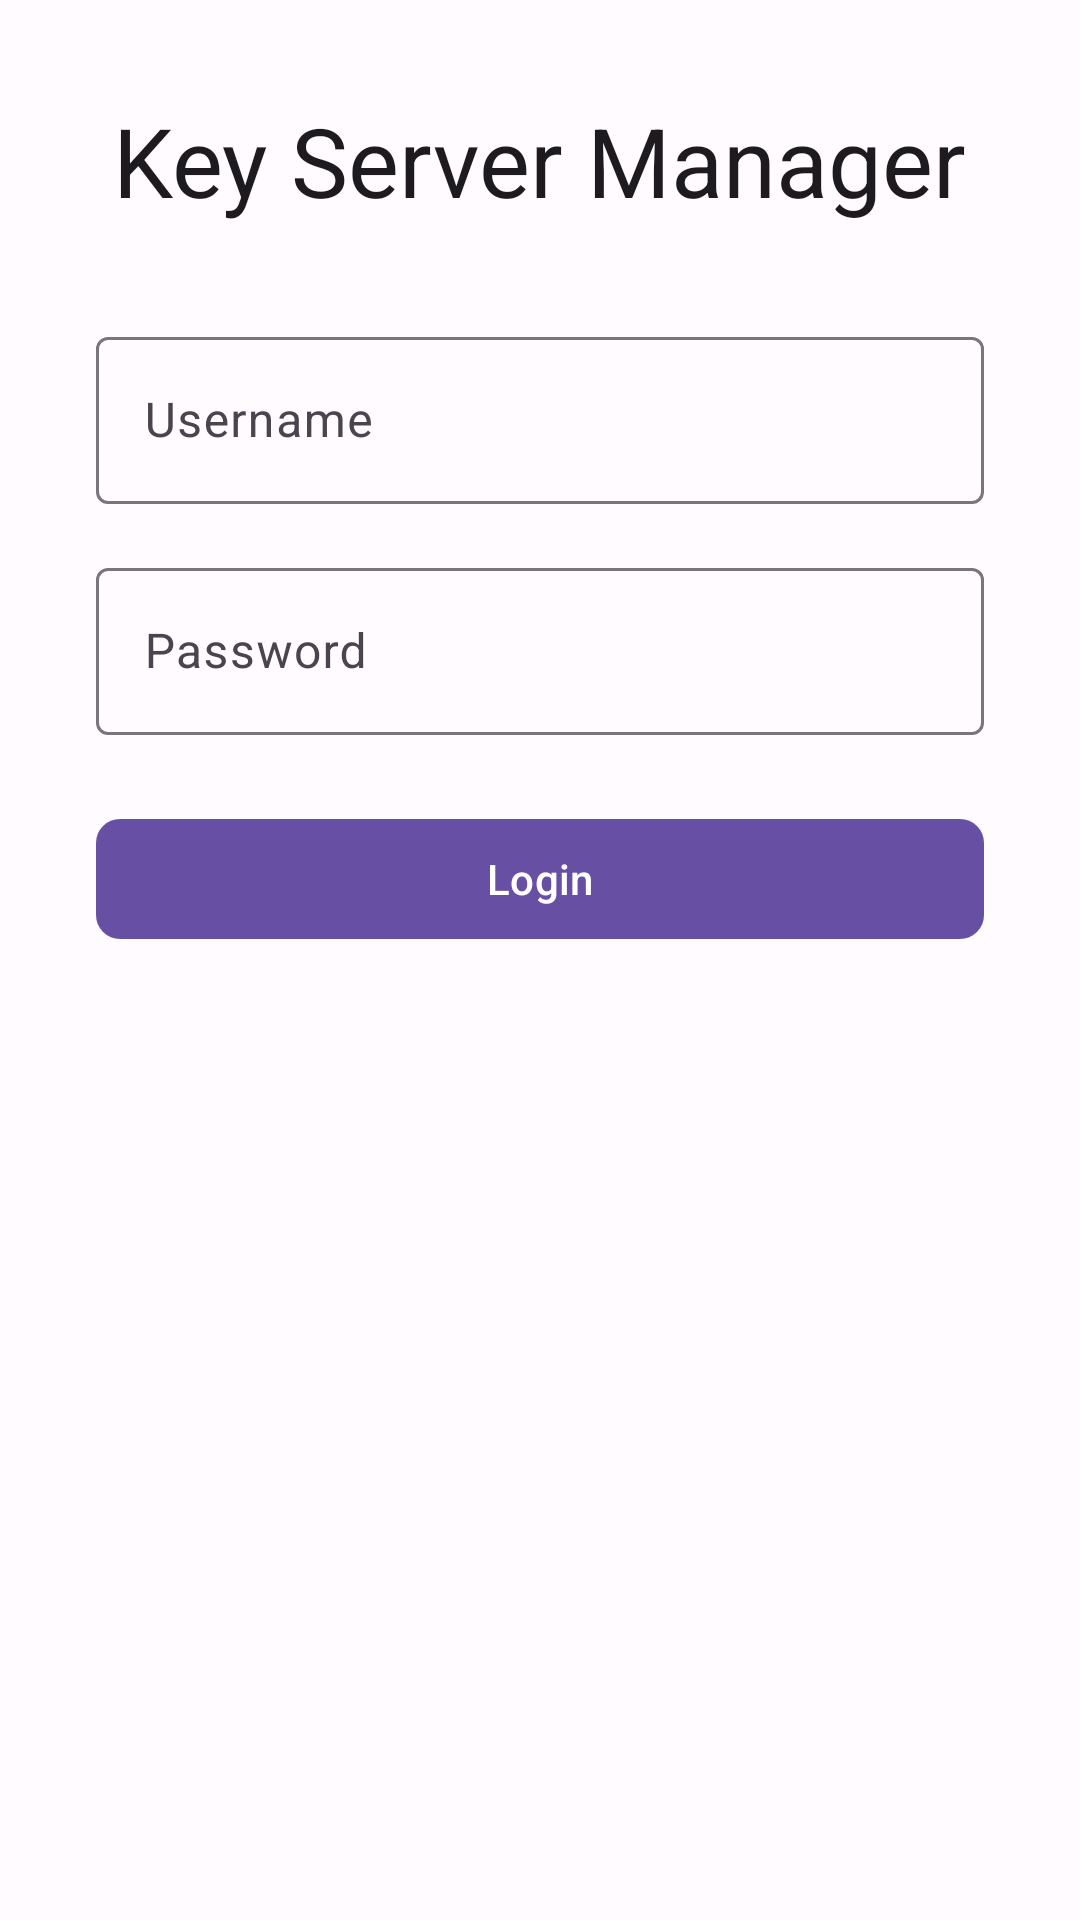

Layout XML and referenced resources for this Android screen:
<!-- AndroidManifest.xml: activity theme Theme.KeyServer.NoActionBar -->
<!-- res/layout/fragment_login.xml -->
<?xml version="1.0" encoding="utf-8"?>
<LinearLayout xmlns:android="http://schemas.android.com/apk/res/android"
    xmlns:app="http://schemas.android.com/apk/res-auto"
    android:layout_width="match_parent"
    android:layout_height="match_parent"
    android:orientation="vertical"
    android:padding="32dp"
    android:gravity="center_horizontal"
    android:background="?attr/colorBackground">

    <TextView
        android:layout_width="wrap_content"
        android:layout_height="wrap_content"
        android:text="Key Server Manager"
        android:textAppearance="?attr/textAppearanceHeadlineLarge"
        android:textColor="?attr/colorOnBackground"
        android:layout_marginBottom="32dp" />

    <com.google.android.material.textfield.TextInputLayout
        android:id="@+id/tilUsername"
        android:layout_width="match_parent"
        android:layout_height="wrap_content"
        android:hint="Username"
        style="@style/Widget.Material3.TextInputLayout.OutlinedBox">
        <com.google.android.material.textfield.TextInputEditText
            android:id="@+id/etUsername"
            android:layout_width="match_parent"
            android:layout_height="wrap_content"
            android:inputType="text" />
    </com.google.android.material.textfield.TextInputLayout>

    <com.google.android.material.textfield.TextInputLayout
        android:id="@+id/tilPassword"
        android:layout_width="match_parent"
        android:layout_height="wrap_content"
        android:hint="Password"
        style="@style/Widget.Material3.TextInputLayout.OutlinedBox"
        android:layout_marginTop="16dp">
        <com.google.android.material.textfield.TextInputEditText
            android:id="@+id/etPassword"
            android:layout_width="match_parent"
            android:layout_height="wrap_content"
            android:inputType="textPassword" />
    </com.google.android.material.textfield.TextInputLayout>

    <com.google.android.material.button.MaterialButton
        android:id="@+id/btnLogin"
        android:layout_width="match_parent"
        android:layout_height="wrap_content"
        android:text="Login"
        android:layout_marginTop="24dp"
        app:cornerRadius="8dp" />
</LinearLayout>
<!-- resources referenced by this layout -->
<resources>
  <style name="Theme.KeyServer.NoActionBar">
          <item name="windowActionBar">false</item>
          <item name="windowNoTitle">true</item>
          <item name="android:windowBackground">@color/background</item>
      </style>
  <color name="background">#FFFBFE</color>
</resources>
